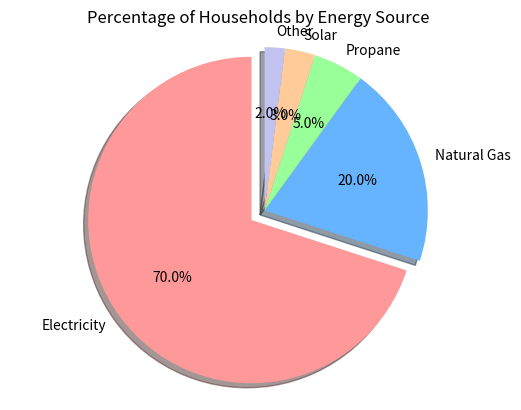

Reproduce this figure in Python.

import matplotlib.pyplot as plt

# Data from the given table
data = [
    {'Energy Source': 'Electricity', 'Percentage of Households': 70},
    {'Energy Source': 'Natural Gas', 'Percentage of Households': 20},
    {'Energy Source': 'Propane', 'Percentage of Households': 5},
    {'Energy Source': 'Solar', 'Percentage of Households': 3},
    {'Energy Source': 'Other', 'Percentage of Households': 2}
]

# Extracting labels and sizes for the pie chart from the data
labels = [item['Energy Source'] for item in data]
sizes = [item['Percentage of Households'] for item in data]

# Define colors for each section of the pie
colors = ['#ff9999','#66b3ff','#99ff99','#ffcc99','#c2c2f0']

# Decide to "explode" the 1st slice (Electricity)
explode = (0.1, 0, 0, 0, 0)  # Only "explode" the first slice

# Create pie chart
fig1, ax1 = plt.subplots()
ax1.pie(sizes, explode=explode, labels=labels, colors=colors, autopct='%1.1f%%',
        shadow=True, startangle=90)

# Equal aspect ratio ensures that pie is drawn as a circle
ax1.axis('equal')

# Add a title to the chart
plt.title('Percentage of Households by Energy Source')

# Display the chart
plt.show()
